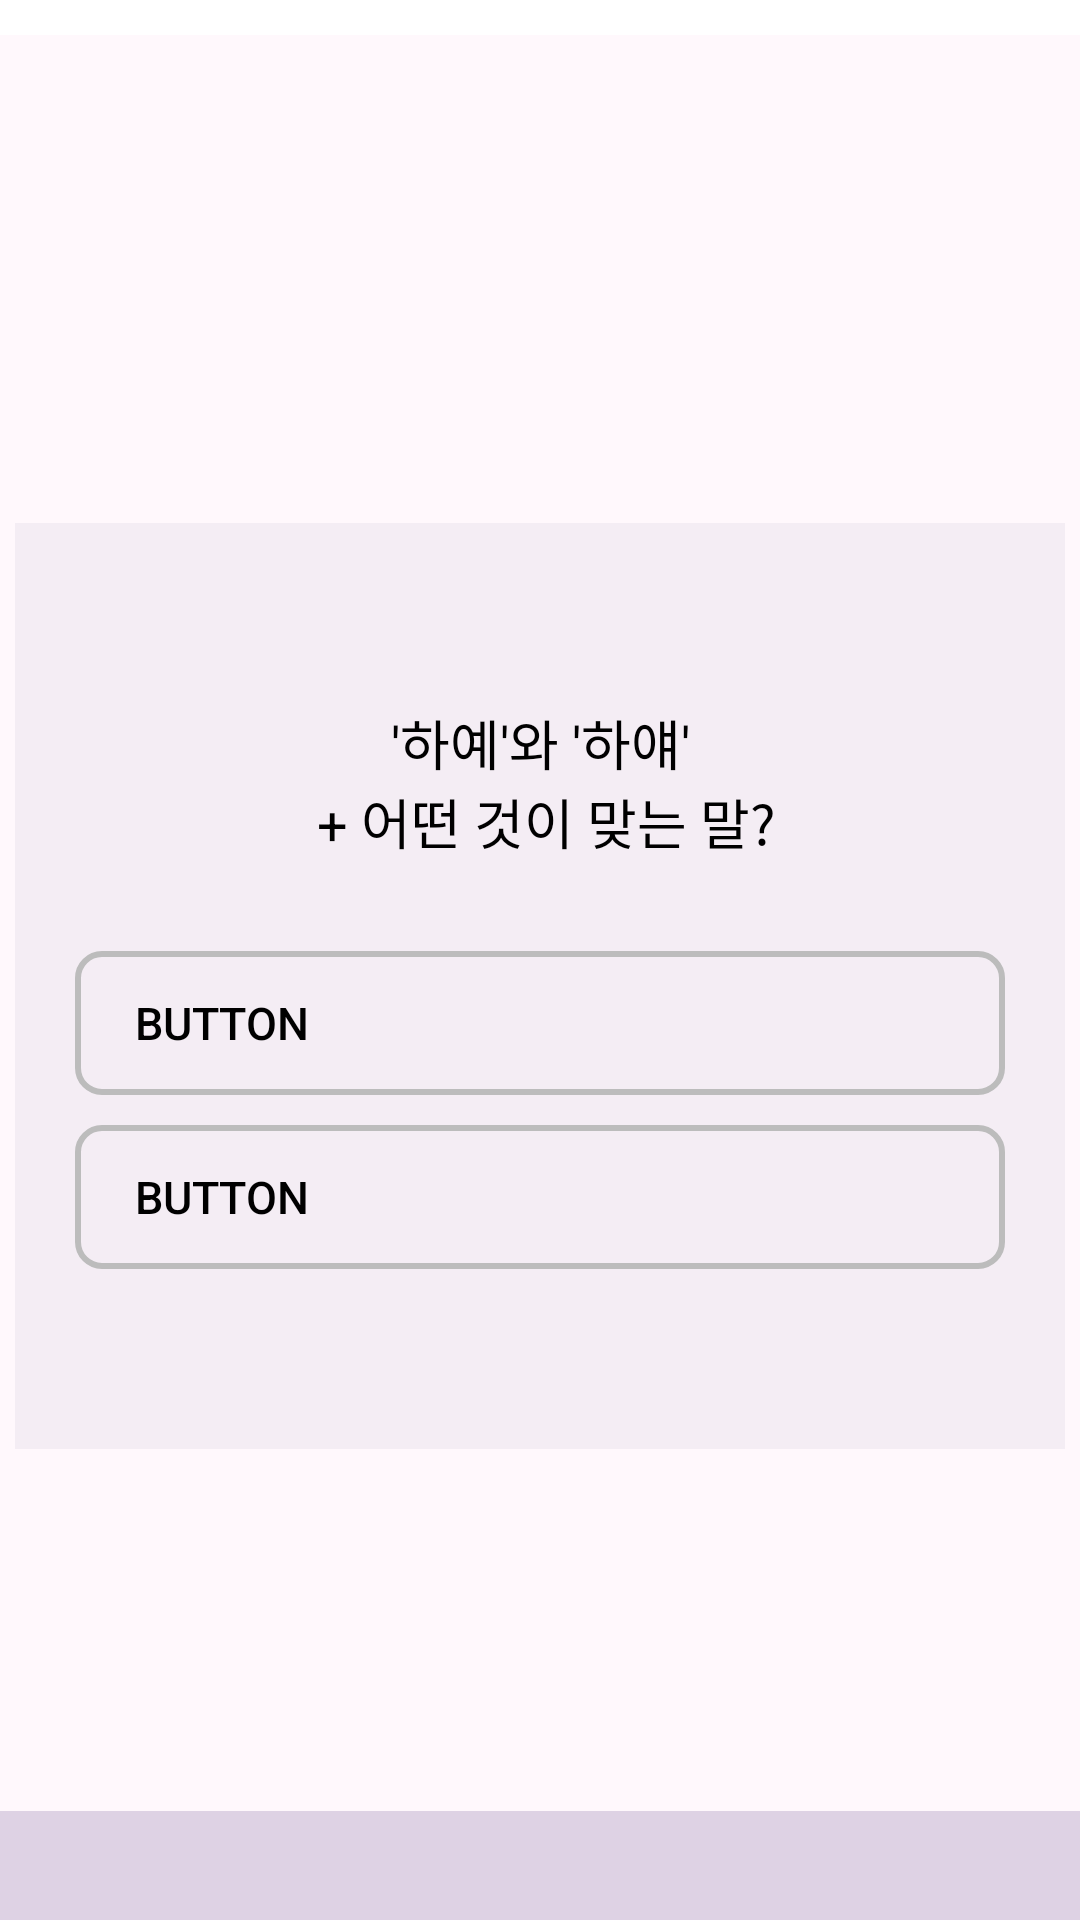

The Android layout XML behind this screen, and the referenced resources:
<!-- AndroidManifest.xml: application theme Theme.AppCompat.DayNight.NoActionBar -->
<!-- res/layout/activity_quiz1.xml -->
<?xml version="1.0" encoding="utf-8"?>
<androidx.constraintlayout.widget.ConstraintLayout xmlns:android="http://schemas.android.com/apk/res/android"
    xmlns:app="http://schemas.android.com/apk/res-auto"
    xmlns:tools="http://schemas.android.com/tools"
    android:layout_width="match_parent"
    android:layout_height="match_parent"
    tools:context=".quiz1Activity"
    android:background="@color/background"
    tools:ignore="ExtraText">

    <androidx.appcompat.widget.Toolbar
        android:id="@+id/toolbar"
        android:layout_width="match_parent"
        android:layout_height="wrap_content"
        android:layout_marginBottom="2dp"
        android:background="@color/white"
        android:minHeight="?attr/actionBarSize"
        android:theme="?attr/actionBarTheme"
        app:layout_constraintBottom_toTopOf="@+id/main_frame"
        app:layout_constraintEnd_toEndOf="parent"
        app:layout_constraintStart_toStartOf="parent"
        app:layout_constraintTop_toTopOf="parent">

    </androidx.appcompat.widget.Toolbar>

    <androidx.constraintlayout.widget.ConstraintLayout
        android:id="@+id/main_frame"
        android:layout_width="match_parent"
        android:layout_height="590dp"
        app:layout_constraintBottom_toTopOf="@+id/btm_navi"
        app:layout_constraintEnd_toEndOf="parent"
        app:layout_constraintHorizontal_bias="0.0"
        app:layout_constraintStart_toStartOf="parent"
        app:layout_constraintTop_toBottomOf="@+id/toolbar">

        <TextView
            android:id="@+id/totalCorrectTextView"
            android:layout_width="match_parent"
            android:layout_height="wrap_content"
            app:layout_constraintBottom_toTopOf="@+id/correctIncorrectTextView"
            android:paddingTop="5dp"
            android:paddingBottom="5dp"
            android:textColor="#A472C1"
            android:textSize="19dp"
            android:textStyle="bold"
            android:textAlignment="center"/>

        <TextView
            android:id="@+id/correctIncorrectTextView"
            android:layout_width="match_parent"
            android:layout_height="wrap_content"
            app:layout_constraintBottom_toTopOf="@+id/constraintLayout3"
            android:paddingTop="5dp"
            android:layout_marginBottom="30dp"
            android:textColor="#EF657E"
            android:textSize="19dp"
            android:textStyle="bold"
            android:textAlignment="center"/>

        <androidx.constraintlayout.widget.ConstraintLayout
            android:id="@+id/constraintLayout3"
            android:layout_width="350dp"
            android:layout_height="wrap_content"
            android:background="#F4EDF4"
            android:paddingLeft="20dp"
            android:paddingTop="60dp"
            android:paddingRight="20dp"
            android:paddingBottom="60dp"
            android:layout_marginTop="40dp"
            app:layout_constraintBottom_toBottomOf="parent"
            app:layout_constraintEnd_toEndOf="parent"
            app:layout_constraintStart_toStartOf="parent"
            app:layout_constraintTop_toTopOf="parent">

            <TextView
                android:id="@+id/quiz1_main"
                android:layout_width="match_parent"
                android:layout_height="wrap_content"
                android:paddingBottom="30dp"
                android:text="@string/quiz1"
                android:textAlignment="center"
                android:textColor="@color/black"
                android:textSize="18dp"
                app:layout_constraintBottom_toTopOf="@id/quiz_button1"
                app:layout_constraintEnd_toEndOf="parent"
                app:layout_constraintStart_toStartOf="parent"
                app:layout_constraintTop_toTopOf="parent"></TextView>

            <Button
                android:id="@+id/quiz_button1"
                android:layout_width="match_parent"
                android:layout_height="wrap_content"
                android:background="@drawable/quisbutton"
                android:onClick="example1ButtonClicked"
                android:paddingLeft="20dp"
                android:text="button"
                android:textAlignment="textStart"
                android:textColor="@color/black"
                android:textSize="15dp"
                app:layout_constraintBottom_toTopOf="@+id/quiz_button2"
                app:layout_constraintEnd_toEndOf="parent"
                app:layout_constraintStart_toStartOf="parent"
                app:layout_constraintTop_toBottomOf="@id/quiz1_main" />

            <Button
                android:id="@+id/quiz_button2"
                android:layout_width="match_parent"
                android:layout_height="wrap_content"
                android:layout_marginTop="10dp"
                android:background="@drawable/quisbutton"
                android:onClick="example2ButtonClicked"
                android:paddingLeft="20dp"
                android:text="button"
                android:textAlignment="textStart"
                android:textColor="@color/black"
                android:textSize="15dp"
                app:layout_constraintEnd_toEndOf="parent"
                app:layout_constraintStart_toStartOf="parent"
                app:layout_constraintTop_toBottomOf="@id/quiz_button1" />

        </androidx.constraintlayout.widget.ConstraintLayout>

    </androidx.constraintlayout.widget.ConstraintLayout>

    <androidx.constraintlayout.widget.ConstraintLayout
        android:id="@+id/btm_navi"
        android:layout_width="match_parent"
        android:layout_height="81dp"
        android:background="@color/btm_menu"
        app:layout_constraintBottom_toBottomOf="parent"
        app:layout_constraintEnd_toEndOf="parent"
        app:layout_constraintStart_toStartOf="parent"
        app:layout_constraintTop_toBottomOf="@+id/main_frame">
    </androidx.constraintlayout.widget.ConstraintLayout>

</androidx.constraintlayout.widget.ConstraintLayout>
<!-- resources referenced by this layout -->
<resources>
  <color name="background">#FFF8FC</color>
  <color name="black">#FF000000</color>
  <color name="btm_menu">#DED2E4</color>
  <color name="white">#FFFFFFFF</color>
  <!-- drawable quisbutton (drawable) -->
  <?xml version="1.0" encoding="utf-8"?>
  <shape xmlns:android="http://schemas.android.com/apk/res/android"
      android:shape="rectangle"
      android:padding="5dp">
  
      <stroke
          android:width="2dp"
          android:color="#bcbcbc">
      </stroke>
      <corners android:radius="8dp"></corners>
  </shape>
  <string name="quiz1"> "'하예'와 '하얘'\n" + "어떤 것이 맞는 말?" </string>
  <style name="Theme.AppCompat.DayNight.NoActionBar" parent="Theme.AppCompat.DayNight.DarkActionBar">
          
          <item name="colorPrimary">@color/purple_200</item>
          <item name="colorPrimaryVariant">@color/purple_700</item>
          <item name="colorOnPrimary">@color/black</item>
          
          <item name="colorSecondary">@color/teal_200</item>
          <item name="colorSecondaryVariant">@color/teal_200</item>
          <item name="colorOnSecondary">@color/black</item>
          
          <item name="android:statusBarColor" tools:targetApi="l">?attr/colorPrimaryVariant</item>
          
          <item name="android:windowBackground">@color/background</item>
      </style>
  <color name="purple_200">#FFBB86FC</color>
  <color name="purple_700">#FF3700B3</color>
  <color name="teal_200">#FF03DAC5</color>
</resources>
